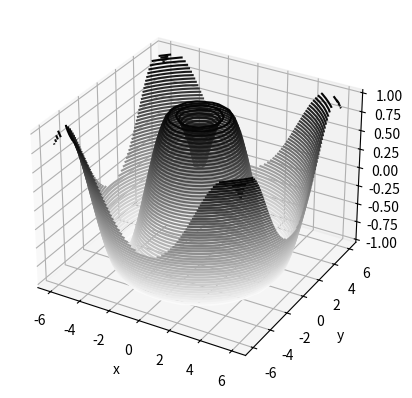
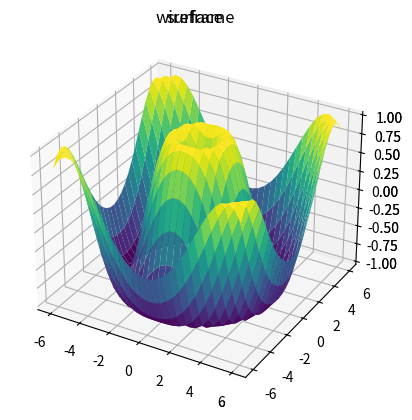

Python code for these plots, in order:
#!/usr/bin/env python
# coding: utf-8

# # 3D Graphs With Matplotlib

# In[9]:


import numpy as np
import matplotlib.pyplot as plt
def f (x,y):
    return np.sin(np.sqrt(x ** 2 + y ** 2))
x=np.linspace(-6,6,30)
y=np.linspace(-6,6,30)
x,y=np.meshgrid(x,y)
z=f(x,y)
fig=plt.figure()
ax=plt.axes(projection='3d')
ax.contour3D(x,y,z,50, cmap='binary')
ax.set_xlabel('x')
ax.set_ylabel('y')
ax.set_zlabel('z')
plt.show()
fig=plt.figure()
ax=plt.axes(projection='3d')
ax.plot_wireframe(x,y,z, color='black')
ax.set_title('wireframe')
plt.show()
ax=plt.axes(projection='3d')
ax.plot_surface(x,y,z, rstride=1,
                cstride=1, cmap='viridis',
                edgecolor='none')
ax.set_title('surface')
plt.show()


# In[ ]:




